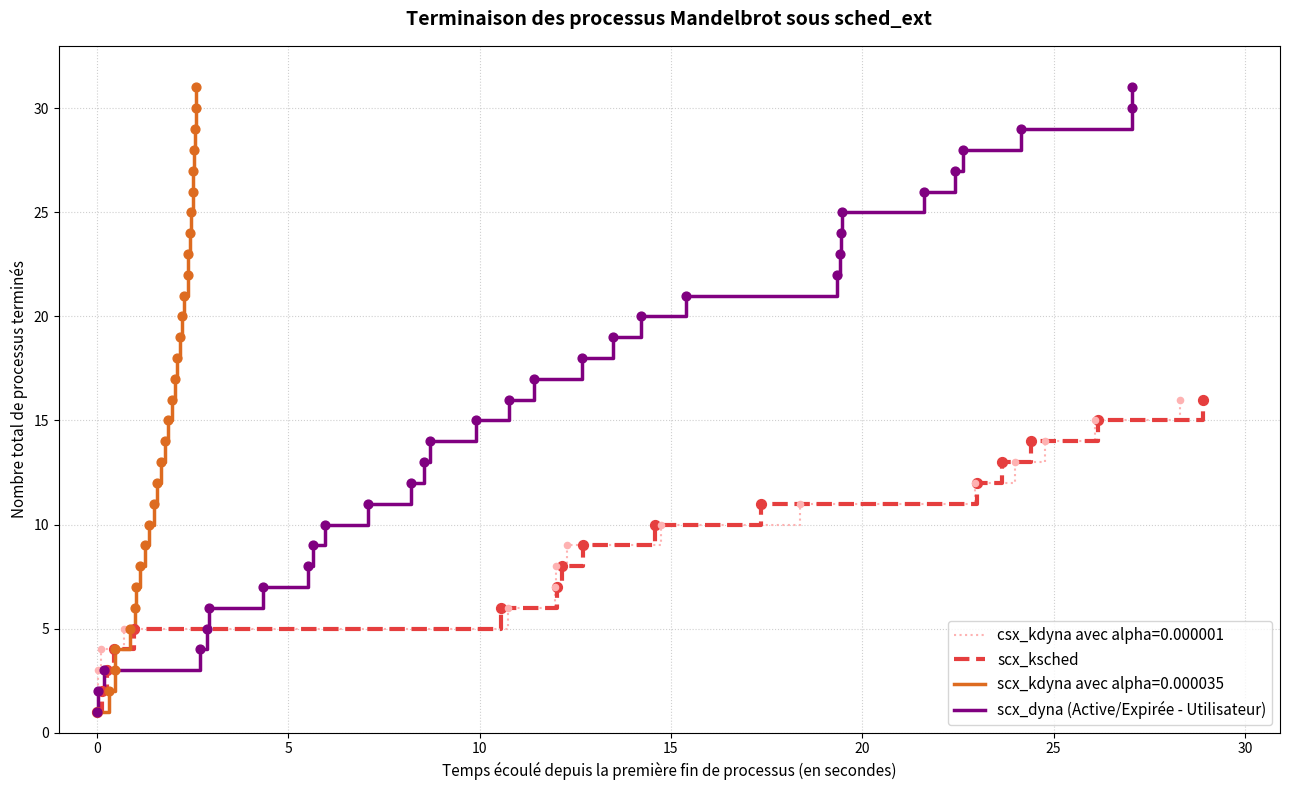

Write Python code to recreate this figure.
import matplotlib.pyplot as plt
import pandas as pd

# 1. Données de l'Exécution 1 : Mode Pure Min-PID (Ancien Log de Crash)
data_run1 = [
    (18.670528, 212), (18.693030, 211), (18.699635, 210), (18.773884, 213),
    (19.384640, 214), (29.409422, 215), (30.630143, 216), (30.670161, 217),
    (30.950095, 218), (33.409213, 219), (37.041447, 220), (41.603738, 221),
    (42.657274, 222), (43.433840, 223), (44.763362, 224), (46.966073, 225)
]

# Données de l'Exécution 1 : (Nouveau Log de Crash Réel - Watchdog)
data_crash_real = [
    (20.787495, 212), (20.923515, 213), (21.039671, 214), (21.231875, 215),
    (21.756627, 216), (31.342135, 217), (32.804733, 218), (32.941692, 219),
    (33.481206, 220), (35.364889, 221), (38.145146, 222), (43.784363, 223),
    (44.452407, 224), (45.209863, 225), (46.959721, 226), (49.705829, 227)
]

# 2. Données de l'Exécution 2 : Mode VTIME Dynamique (MISES À JOUR)
data_run2 = [
    (82.563736, 211), (82.873309, 212), (83.018433, 213), (83.034951, 214),
    (83.425084, 215), (83.563001, 216), (83.579687, 217), (83.689642, 218),
    (83.810539, 219), (83.925418, 220), (84.041756, 221), (84.141797, 222),
    (84.241904, 223), (84.337432, 224), (84.429152, 225), (84.509555, 226),
    (84.587132, 227), (84.652042, 228), (84.729755, 229), (84.790839, 230),
    (84.841265, 231), (84.929501, 232), (84.942987, 233), (84.978980, 234),
    (85.009978, 235), (85.060686, 236), (85.076467, 237), (85.102612, 238),
    (85.133730, 239), (85.156565, 240), (85.157390, 209)
]

# 3. Données de l'Exécution 3 : Mode Files Active/Expirée (Succès Espace Utilisateur)
data_run3 = [
    (95.175501, 211), (95.195637, 214), (95.358935, 213), (97.857260, 215),
    (98.037274, 216), (98.096552, 217), (99.515066, 218), (100.686436, 219),
    (100.809516, 220), (101.138190, 221), (102.266850, 222), (103.367623, 223),
    (103.713288, 224), (103.885031, 225), (105.070128, 226), (105.937640, 227),
    (106.591838, 229), (107.839092, 230), (108.658811, 231), (109.392572, 232),
    (110.571912, 234), (114.510954, 228), (114.602506, 212), (114.624170, 235),
    (114.639144, 233), (116.790672, 236), (117.610844, 237), (117.795050, 238),
    (119.313522, 239), (122.233872, 240), (122.234983, 208)
]

# Conversion en DataFrames Pandas et tri par Timestamp
df1 = pd.DataFrame(data_run1, columns=['Timestamp', 'PID']).sort_values('Timestamp')
df_crash = pd.DataFrame(data_crash_real, columns=['Timestamp', 'PID']).sort_values('Timestamp')
df2 = pd.DataFrame(data_run2, columns=['Timestamp', 'PID']).sort_values('Timestamp')
df3 = pd.DataFrame(data_run3, columns=['Timestamp', 'PID']).sort_values('Timestamp')

# Normalisation du temps : t=0 pour le premier processus terminé de chaque run
df1['Relative_Time'] = df1['Timestamp'] - df1['Timestamp'].min()
df_crash['Relative_Time'] = df_crash['Timestamp'] - df_crash['Timestamp'].min()
df2['Relative_Time'] = df2['Timestamp'] - df2['Timestamp'].min()
df3['Relative_Time'] = df3['Timestamp'] - df3['Timestamp'].min()

# Création du compteur cumulé de processus terminés (1, 2, 3...)
df1['Cumulative_Tasks'] = range(1, len(df1) + 1)
df_crash['Cumulative_Tasks'] = range(1, len(df_crash) + 1)
df2['Cumulative_Tasks'] = range(1, len(df2) + 1)
df3['Cumulative_Tasks'] = range(1, len(df3) + 1)

# --- Configuration du Graphique ---
plt.figure(figsize=(13, 8))

# Courbe 1 : scx_ksched (Ancien crash - Pointillé fin discret)
plt.step(df1['Relative_Time'], df1['Cumulative_Tasks'], 
         where='post', color='#FEB2B2', linewidth=1.5, linestyle=':',
         label='csx_kdyna avec alpha=0.000001')

# Courbe 1 (Mise à jour) : scx_ksched (Nouveau Crash Réel - Rouge Vif)
plt.step(df_crash['Relative_Time'], df_crash['Cumulative_Tasks'], 
         where='post', color='#E53E3E', linewidth=3, linestyle='--',
         label='scx_ksched')

# Courbe 2 : scx_kdyna (Priorité Dynamique Noyau - Orange)
plt.step(df2['Relative_Time'], df2['Cumulative_Tasks'], 
         where='post', color='#DD6B20', linewidth=2.5,
         label='scx_kdyna avec alpha=0.000035')

# Courbe 3 : scx_mine (Files Active/Expirée Utilisateur - Bleu)
plt.step(df3['Relative_Time'], df3['Cumulative_Tasks'], 
         where='post', color='purple', linewidth=2.5,
         label='scx_dyna (Active/Expirée - Utilisateur)')

# Ajout des points de repère sur les marches
plt.scatter(df_crash['Relative_Time'], df_crash['Cumulative_Tasks'], color='#E53E3E', zorder=3, s=50)
plt.scatter(df1['Relative_Time'], df1['Cumulative_Tasks'], color='#FEB2B2', zorder=3, s=20)
plt.scatter(df2['Relative_Time'], df2['Cumulative_Tasks'], color='#DD6B20', zorder=3, s=40)
plt.scatter(df3['Relative_Time'], df3['Cumulative_Tasks'], color='purple', zorder=3, s=40)

# Personnalisation des axes et titres
plt.title("Terminaison des processus Mandelbrot sous sched_ext", fontsize=14, fontweight='bold', pad=15)
plt.xlabel("Temps écoulé depuis la première fin de processus (en secondes)", fontsize=11)
plt.ylabel("Nombre total de processus terminés", fontsize=11)

# Ajustement dynamique des limites
max_time = max(df1['Relative_Time'].max(), df_crash['Relative_Time'].max(), df2['Relative_Time'].max(), df3['Relative_Time'].max())
max_tasks = max(len(df1), len(df_crash), len(df2), len(df3))
plt.xlim(-1, max_time + 2)
plt.ylim(0, max_tasks + 2)

# Grille de lecture et légende
plt.grid(True, linestyle=':', alpha=0.6)
plt.legend(fontsize=11, loc='lower right')

# Affichage du graphique
plt.tight_layout()
plt.show()
